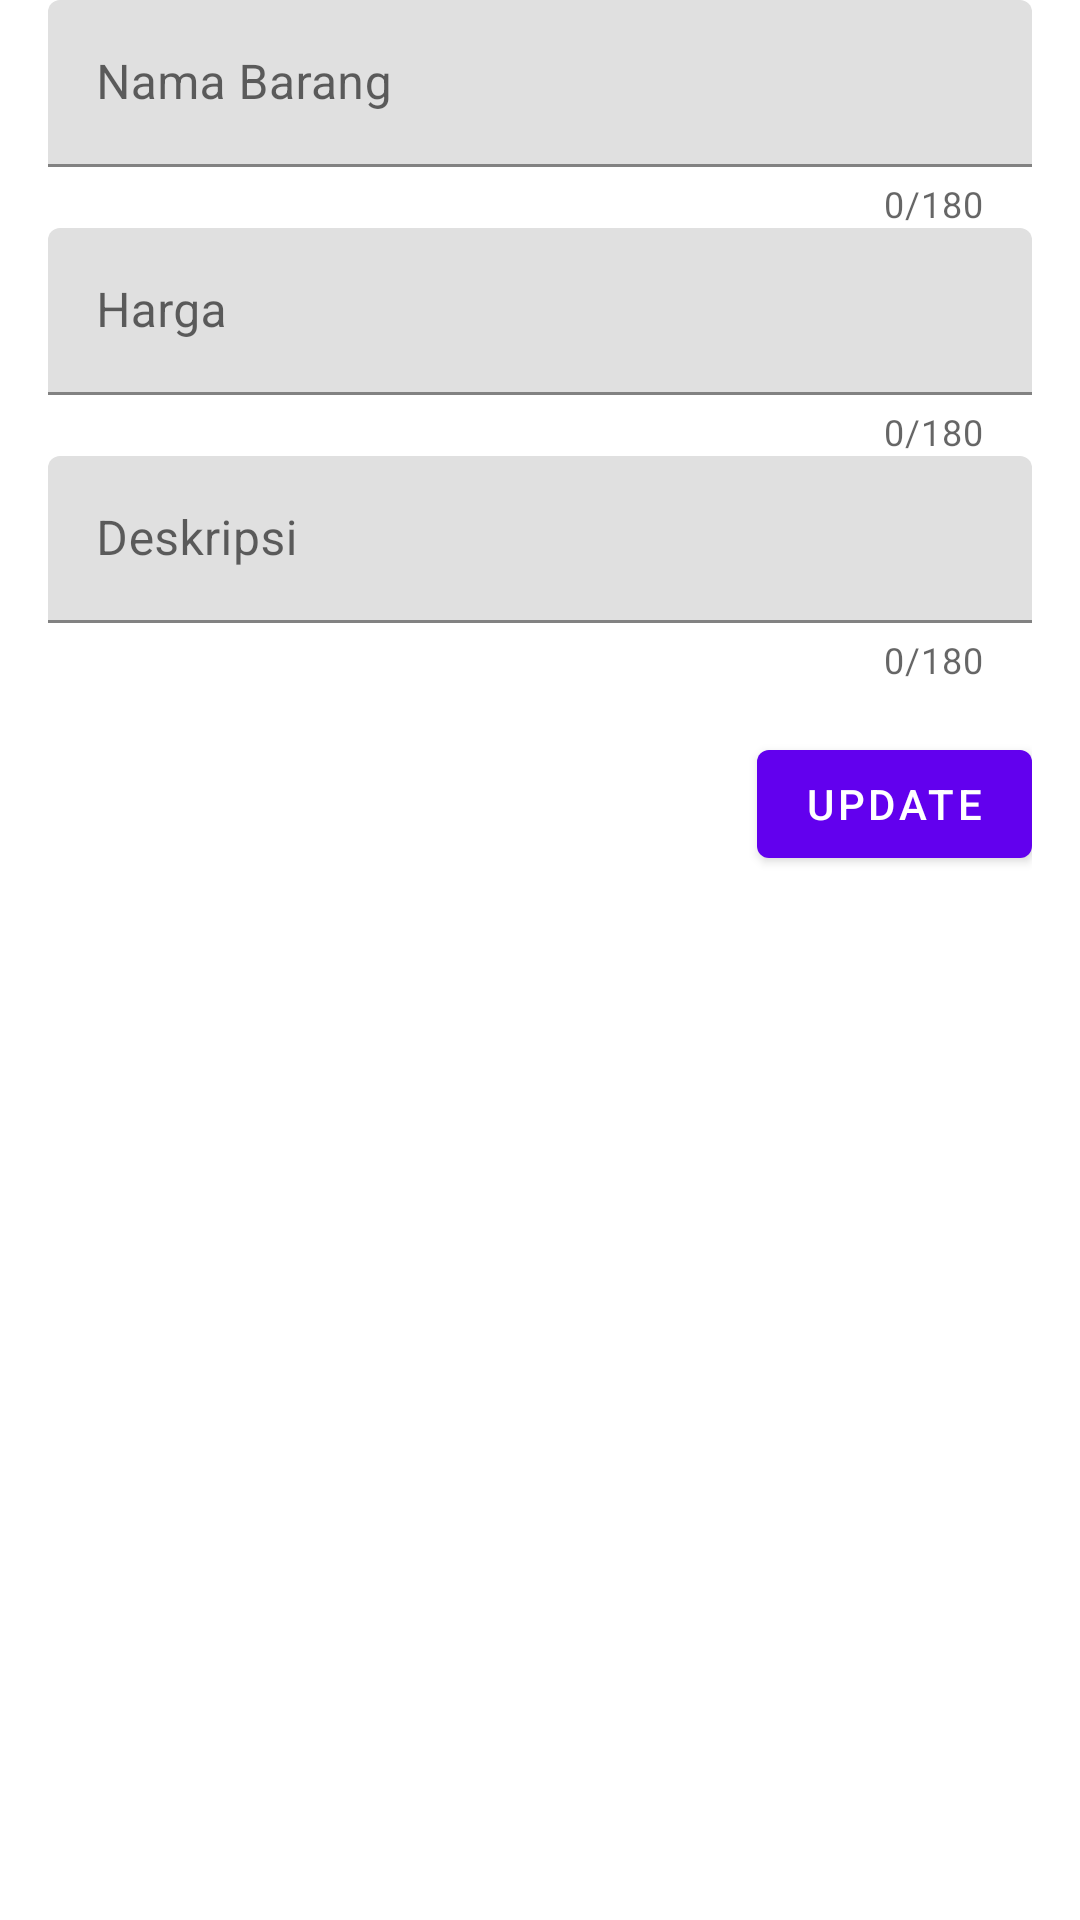

This screen was rendered from an Android layout file. Write that file and the resources it references.
<!-- AndroidManifest.xml: fallback theme Theme.MaterialComponents.DayNight.NoActionBar -->
<!-- res/layout/activity_update_tampil.xml -->
<?xml version="1.0" encoding="utf-8"?>
<androidx.constraintlayout.widget.ConstraintLayout xmlns:android="http://schemas.android.com/apk/res/android"
    xmlns:app="http://schemas.android.com/apk/res-auto"
    xmlns:tools="http://schemas.android.com/tools"
    android:layout_width="match_parent"
    android:layout_height="match_parent"
    tools:context=".Update_Tampil_Activity">

    <RelativeLayout
        android:layout_width="match_parent"
        android:layout_height="wrap_content"
        android:layout_margin="16dp">

        <com.google.android.material.textfield.TextInputLayout
            android:id="@+id/til_namabarang"
            android:layout_width="match_parent"
            android:layout_height="wrap_content"
            app:counterEnabled="true"
            app:counterMaxLength="180">

            <EditText
                android:id="@+id/et_namabarang"
                android:layout_width="match_parent"
                android:layout_height="wrap_content"
                android:hint="Nama Barang"
                android:inputType="none"
                android:maxLength="180"/>
        </com.google.android.material.textfield.TextInputLayout>

        <com.google.android.material.textfield.TextInputLayout
            android:id="@+id/til_harga"
            android:layout_width="match_parent"
            android:layout_height="wrap_content"
            app:counterEnabled="true"
            app:counterMaxLength="180"
            android:layout_below="@id/til_namabarang">

            <EditText
                android:id="@+id/et_harga"
                android:layout_width="match_parent"
                android:layout_height="wrap_content"
                android:hint="Harga"
                android:inputType="numberSigned"
                android:maxLength="180" />
        </com.google.android.material.textfield.TextInputLayout>

        <com.google.android.material.textfield.TextInputLayout
            android:id="@+id/til_desc"
            android:layout_width="match_parent"
            android:layout_height="wrap_content"
            app:counterEnabled="true"
            app:counterMaxLength="180"
            android:layout_below="@id/til_harga">

            <EditText
                android:id="@+id/et_desc"
                android:layout_width="match_parent"
                android:layout_height="wrap_content"
                android:hint="Deskripsi"
                android:inputType="none"
                android:maxLength="180" />
        </com.google.android.material.textfield.TextInputLayout>

        <Button
            android:id="@+id/btn_update"
            android:layout_width="wrap_content"
            android:layout_height="wrap_content"
            android:text="Update"
            android:layout_alignParentEnd="true"
            android:layout_below="@id/til_desc"
            android:layout_marginTop="16dp"/>
        <ProgressBar
            android:id="@+id/progress_bar"
            android:layout_width="wrap_content"
            android:layout_height="wrap_content"
            android:layout_below="@id/btn_update"
            android:layout_marginTop="8dp"
            android:layout_centerHorizontal="true"
            android:visibility="gone"/>
    </RelativeLayout>

</androidx.constraintlayout.widget.ConstraintLayout>
<!-- resources referenced by this layout -->
<resources>

</resources>
